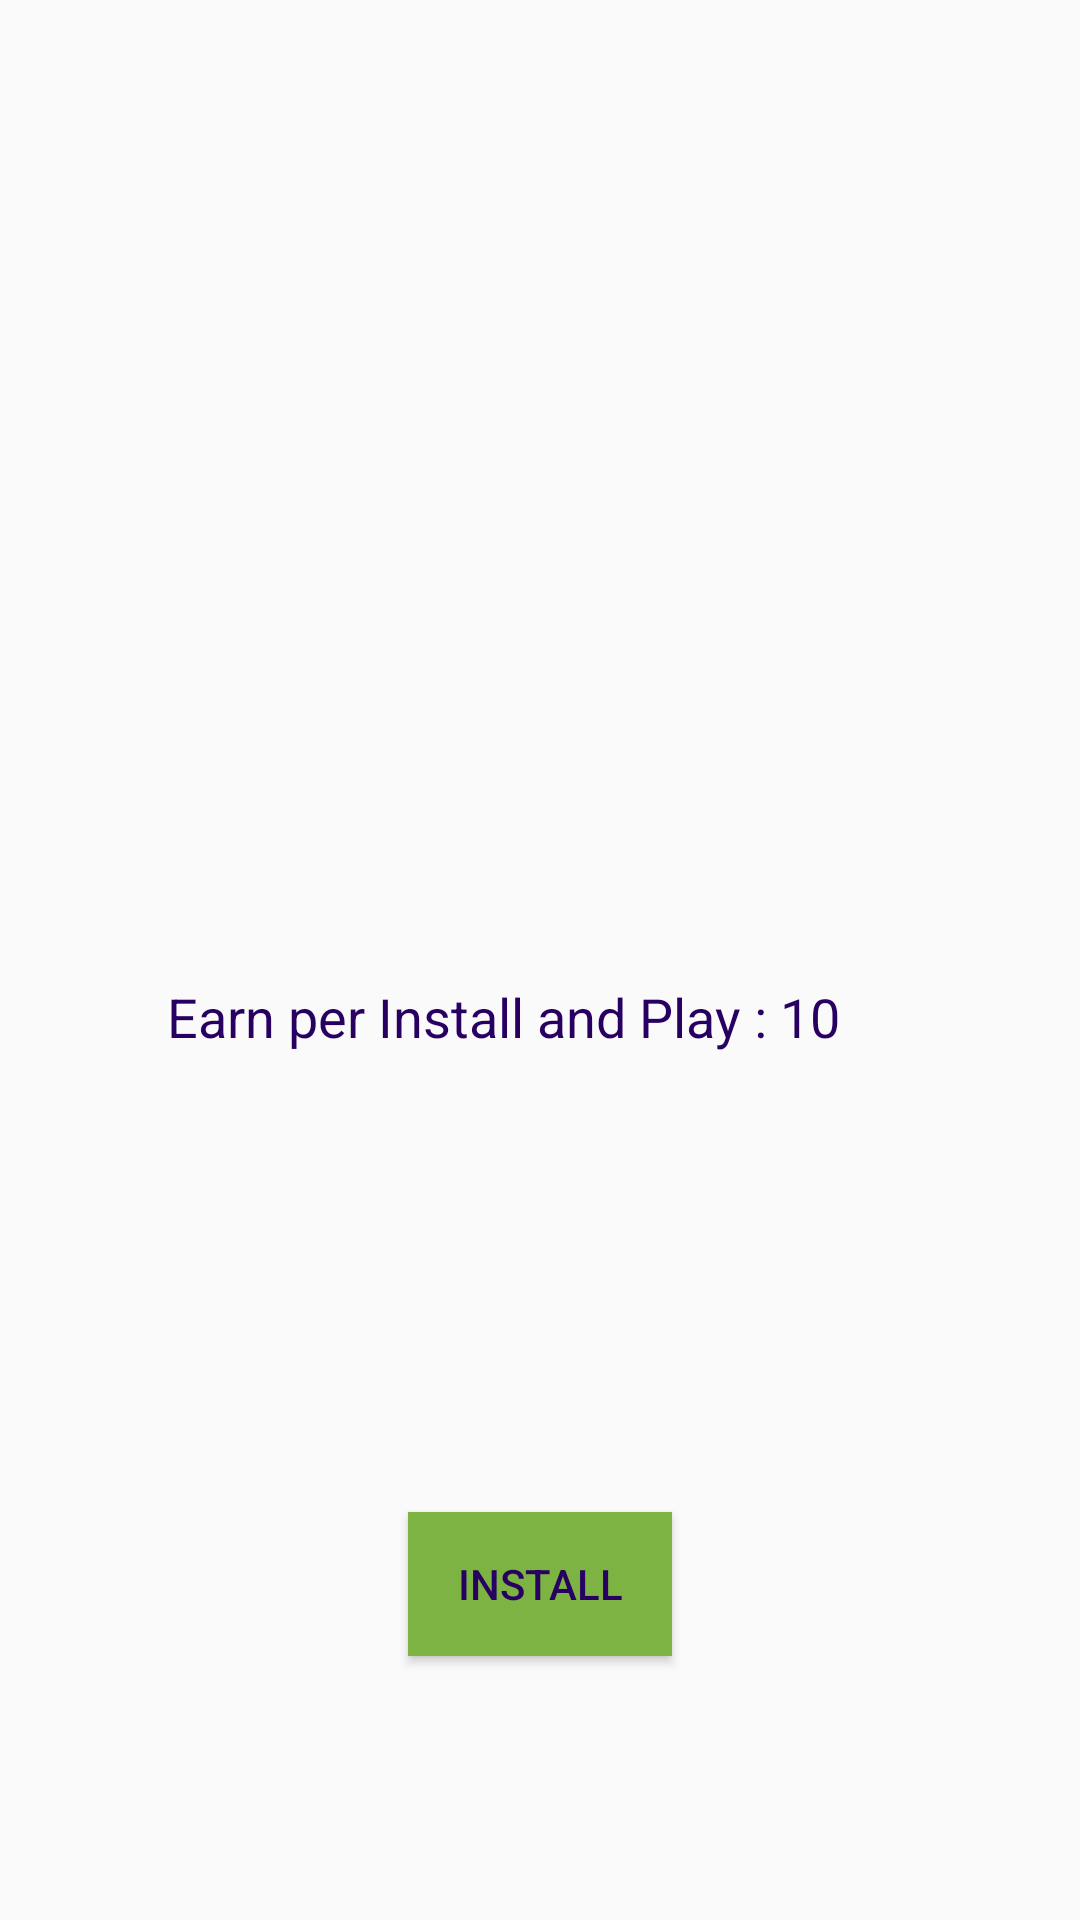

Android layout source for this screen:
<!-- AndroidManifest.xml: application theme AppTheme -->
<!-- res/layout/fragment_apps.xml -->
<android.support.constraint.ConstraintLayout
    xmlns:android="http://schemas.android.com/apk/res/android"
    xmlns:tools="http://schemas.android.com/tools"
    android:layout_width="match_parent"
    android:layout_height="match_parent"
    xmlns:app="http://schemas.android.com/apk/res-auto"
    tools:context="com.codekul.grapprapp.fragment.AppsFragment">

    <ImageView
        android:id="@+id/imgAppIcon"
        android:layout_width="150dp"
        android:layout_height="150dp"
        android:layout_marginEnd="8dp"
        android:layout_marginStart="8dp"
        android:layout_marginTop="56dp"
        app:layout_constraintEnd_toEndOf="parent"
        app:layout_constraintStart_toStartOf="parent"
        app:layout_constraintTop_toTopOf="parent"
        android:src="@drawable/ic_launcher_background"/>

    <TextView
        android:id="@+id/txtAppName"
        android:layout_width="wrap_content"
        android:layout_height="wrap_content"
        android:layout_marginEnd="8dp"
        android:layout_marginStart="8dp"
        android:layout_marginTop="36dp"
        android:textSize="22sp"
        android:textStyle="bold"
        app:layout_constraintEnd_toEndOf="parent"
        app:layout_constraintHorizontal_bias="0.501"
        app:layout_constraintStart_toStartOf="parent"
        app:layout_constraintTop_toBottomOf="@+id/imgAppIcon" />

    <TextView
        android:id="@+id/txtAppInstall"
        android:layout_width="wrap_content"
        android:layout_height="wrap_content"
        android:layout_marginBottom="8dp"
        android:layout_marginStart="30dp"
        android:layout_marginTop="36dp"
        android:text="Earn per Install and Play : "
        android:textSize="18sp"
        app:layout_constraintBottom_toTopOf="@+id/btnInstall"
        app:layout_constraintEnd_toStartOf="@+id/txtAppOffer"
        app:layout_constraintHorizontal_bias="1.0"
        app:layout_constraintStart_toStartOf="parent"
        app:layout_constraintTop_toBottomOf="@+id/txtAppName"
        app:layout_constraintVertical_bias="0.117" />

    <Button
        android:id="@+id/btnInstall"
        android:layout_width="wrap_content"
        android:layout_height="wrap_content"
        android:layout_marginBottom="88dp"
        android:layout_marginEnd="8dp"
        android:layout_marginStart="8dp"
        android:background="@color/colorPrimary"
        android:text="install"
        app:layout_constraintBottom_toBottomOf="parent"
        app:layout_constraintEnd_toEndOf="parent"
        app:layout_constraintStart_toStartOf="parent" />

    <TextView
        android:id="@+id/txtAppOffer"
        android:layout_width="wrap_content"
        android:layout_height="wrap_content"
        android:layout_marginBottom="8dp"
        android:layout_marginEnd="80dp"
        android:layout_marginTop="36dp"
        android:drawableLeft="@drawable/ic_indian_rupee"
        android:text="10"
        android:textSize="18sp"
        app:layout_constraintBottom_toTopOf="@+id/btnInstall"
        app:layout_constraintEnd_toEndOf="parent"
        app:layout_constraintTop_toBottomOf="@+id/txtAppName"
        app:layout_constraintVertical_bias="0.117" />


</android.support.constraint.ConstraintLayout>
<!-- resources referenced by this layout -->
<resources>
  <color name="colorPrimary">#7cb342</color>
  <style name="AppTheme" parent="Theme.AppCompat.Light.DarkActionBar">
          
          <item name="colorPrimary">@color/colorPrimary</item>
          <item name="colorPrimaryDark">@color/colorPrimaryDark</item>
          <item name="colorAccent">@color/colorAccent</item>
          <item name="android:textColor">@color/colorAccent</item>
          <item name="actionBarStyle">@style/MyActionBar</item>
          <item name="actionBarTabTextStyle">@style/MyActionBarTabText</item>
          <item name="drawerArrowStyle">@style/DrawerArrowStyle</item>
  </style>
  <color name="colorPrimaryDark">#1b602f</color>
  <color name="colorAccent"> #270062</color>
  <style name="MyActionBar" parent="@style/Widget.AppCompat.Light.ActionBar.Solid.Inverse">
          <item name="android:background">@color/colorPrimary</item>
          <item name="android:titleTextStyle">@style/MyActionBarTitleText</item>
  
          
          <item name="background">@color/colorPrimary</item>
          <item name="titleTextStyle">@style/MyActionBarTitleText</item>
      </style>
  <style name="MyActionBarTabText" parent="@style/Widget.AppCompat.ActionBar.TabText">
          <item name="android:textColor">@color/colorAccent</item>
      </style>
  <style name="DrawerArrowStyle" parent="Widget.AppCompat.DrawerArrowToggle">
          <item name="color">@color/actionBar</item>
      </style>
  <style name="MyActionBarTitleText" parent="@style/TextAppearance.AppCompat.Widget.ActionBar.Title">
          <item name="android:textColor">@color/actionBar</item>
  
      </style>
  <color name="actionBar">#270062</color>
</resources>
